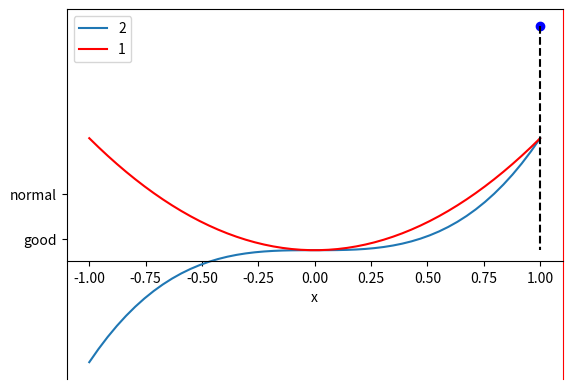

Here is the Python script that generated this plot:
import matplotlib.pyplot as plt
import numpy as np

x=np.linspace(-1,1,50)
y=x**3
plt.figure(num=1)
plt.plot(x,y,label='2')


y1=x**2
plt.figure(num=1)
plt.plot(x,y1,color='red',linestyle='-',label='1')

plt.xlabel('x')
plt.yticks([0.1,0.5],['good','normal'])
ax=plt.gca()
ax.spines['right'].set_color('red')
ax.spines['bottom'].set_position(('data',-0.1))
plt.legend()
x0=1
y0=x0+1
plt.scatter(x0,y0,color='b')
plt.plot([x0,x0],[y0,0],'k--')
plt.show()

